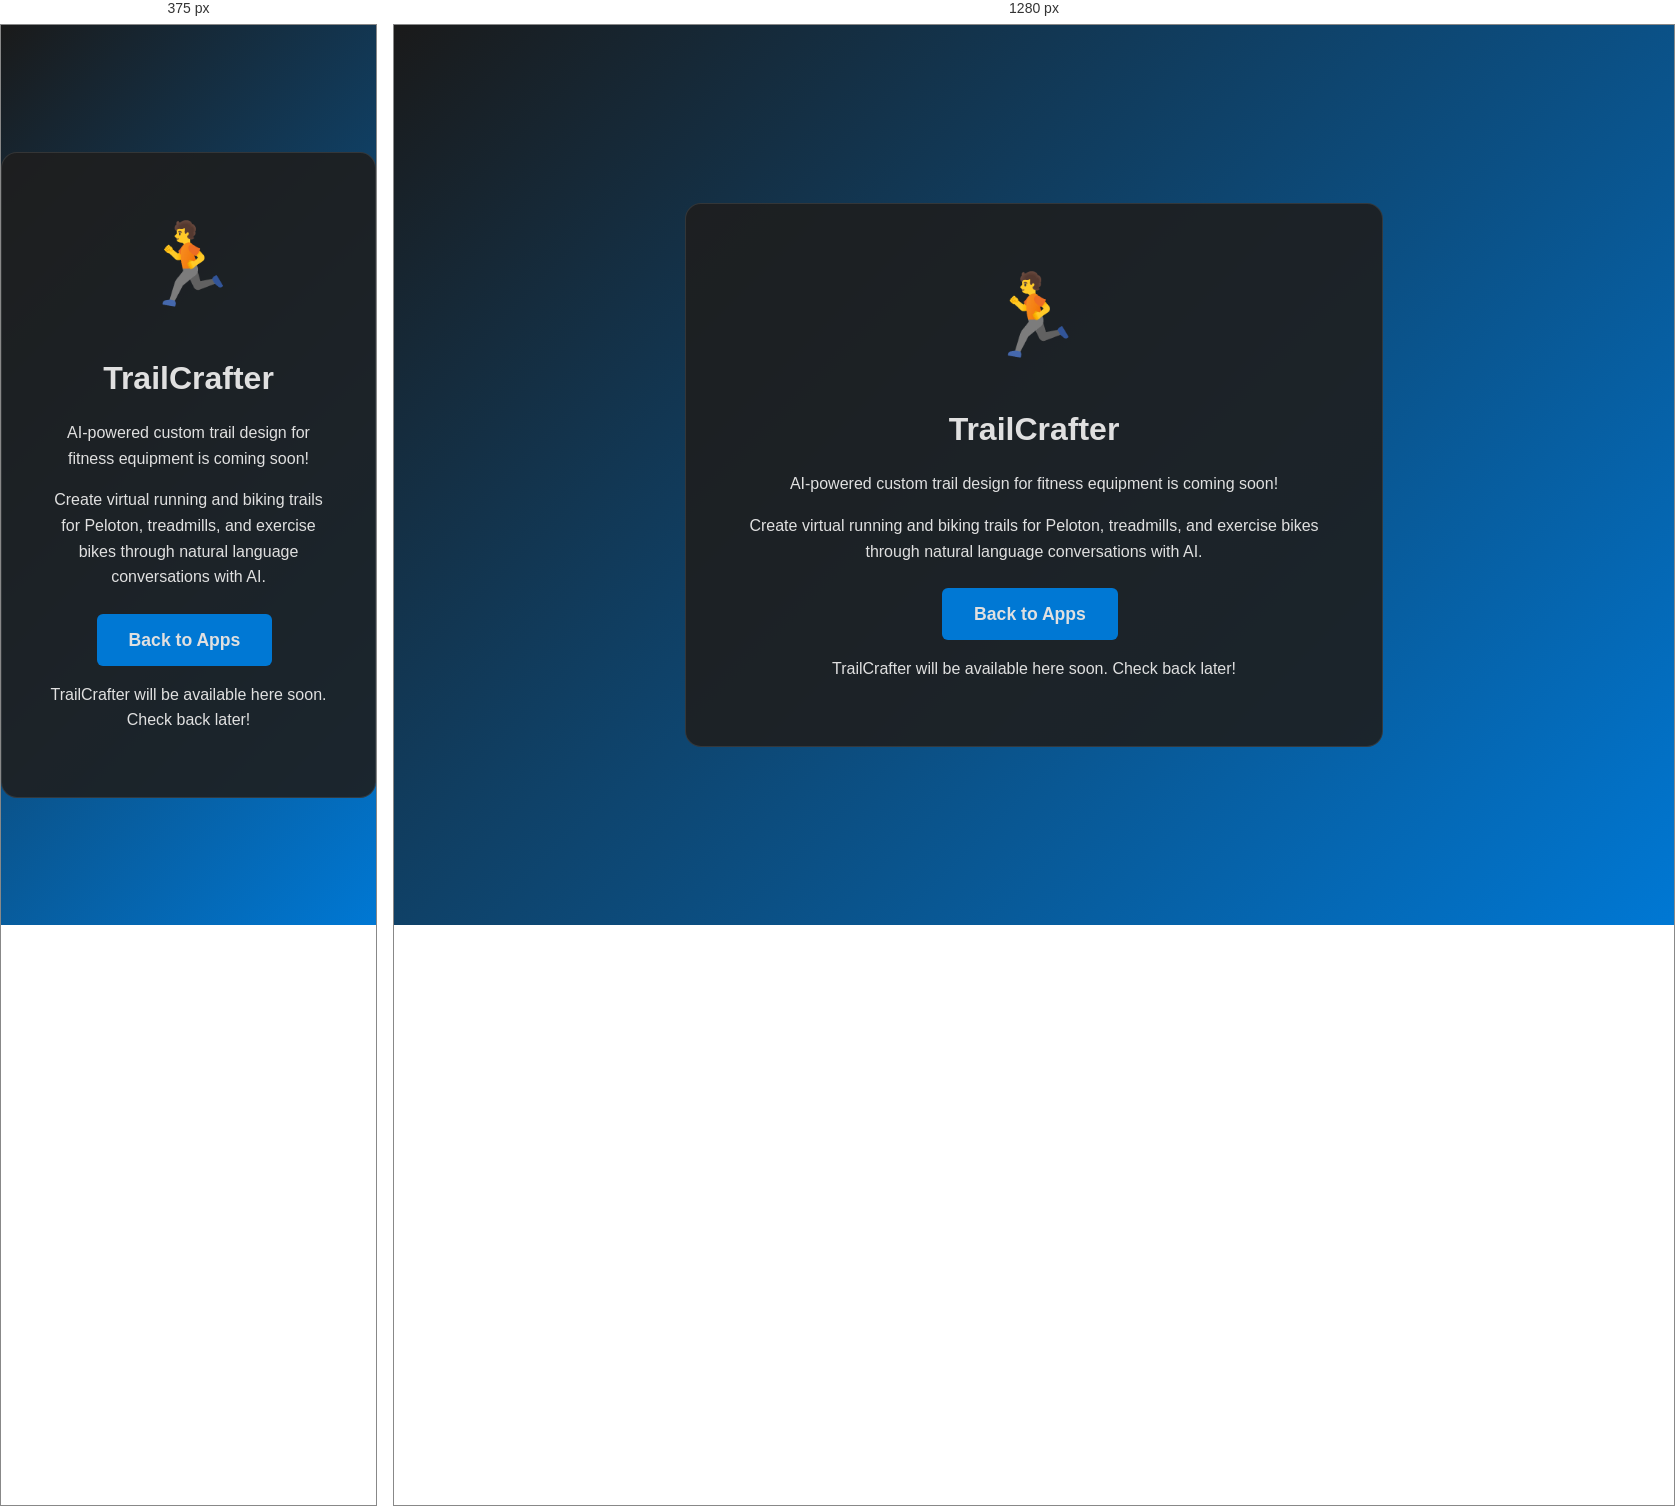
Rendered at 375 px and 1280 px, left to right.

<!-- file: index.html -->
<!DOCTYPE html>
<html lang="en">
<head>
  <meta charset="UTF-8" />
  <meta name="viewport" content="width=device-width, initial-scale=1.0"/>
  <title>TrailCrafter - Coming Soon | JL Solutions</title>
  <link href="https://cdn.jsdelivr.net/npm/bootstrap@5.3.0/dist/css/bootstrap.min.css" rel="stylesheet"/>
  <link href="https://fonts.googleapis.com/css2?family=Open+Sans:wght@400;600&display=swap" rel="stylesheet"/>
  <link rel="stylesheet" href="../../../css/style.css"/>
  <link rel="icon" href="../../../assets/icons/favicon.ico" type="image/x-icon"/>
  <style>
    body {
      font-family: 'Open Sans', sans-serif;
      background: linear-gradient(135deg, #1a1a1a 0%, #0078D4 100%);
      color: #f4f4f4;
      min-height: 100vh;
      display: flex;
      align-items: center;
      justify-content: center;
    }
    .coming-soon-container {
      text-align: center;
      padding: 3rem;
      background: rgba(31, 31, 31, 0.9);
      border-radius: 1rem;
      border: 1px solid rgba(255, 255, 255, 0.1);
      max-width: 600px;
    }
    .emoji-large {
      font-size: 5rem;
      margin-bottom: 1rem;
    }
    .btn-primary {
      background-color: #0078D4;
      border: none;
      padding: 0.75rem 2rem;
      font-size: 1.1rem;
    }
    .btn-primary:hover {
      background-color: #005a9e;
    }
  </style>
</head>
<body>
  <div class="coming-soon-container">
    <div class="emoji-large">🏃</div>
    <h1 class="display-4 mb-4">TrailCrafter</h1>
    <p class="lead mb-4">
      AI-powered custom trail design for fitness equipment is coming soon!
    </p>
    <p class="mb-4">
      Create virtual running and biking trails for Peloton, treadmills, and exercise bikes through natural language conversations with AI.
    </p>
    <div class="mb-4">
      <a href="../../apps.html" class="btn btn-primary">Back to Apps</a>
    </div>
    <p class="text-muted small mt-4">
      TrailCrafter will be available here soon. Check back later!
    </p>
  </div>
</body>
</html>


/* @media block from style.css */
@media (max-width: 600px) {
  .chatbot-window {
    right: 1rem;
    left: 1rem;
    width: auto;
  }

  .chatbot-toggle {
    right: 1rem;
  }
}